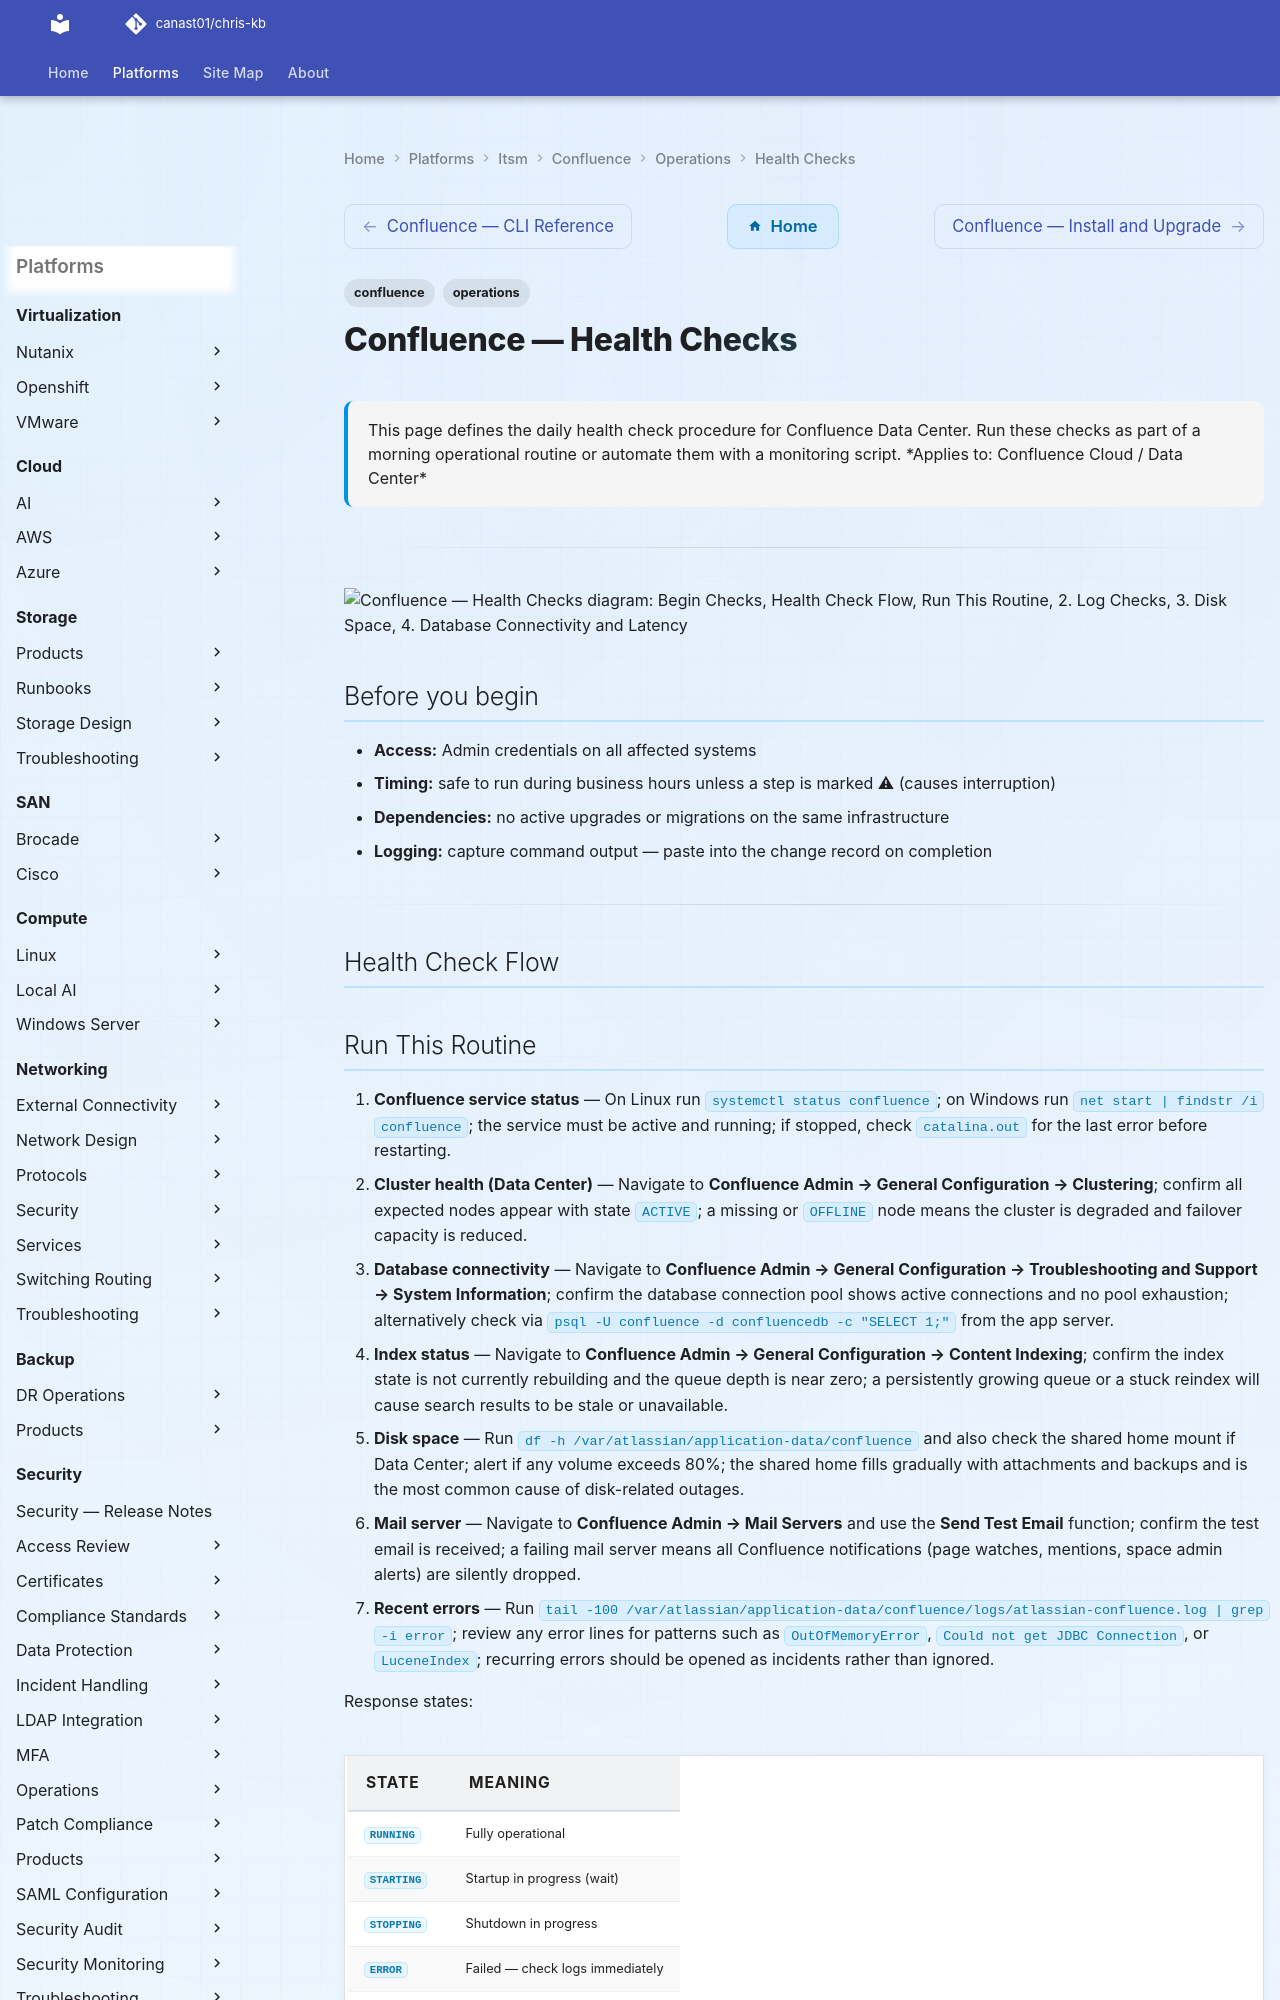

repository: canast01/chris-kb · page: itsm/confluence/operations/health-checks/index.html · generator: mkdocs

---
tags:
  - confluence
  - operations
description: "This page defines the daily health check procedure for Confluence Data Center. Run these checks as part of a morning operational routine or automate them..."
---
# Confluence — Health Checks

<div class="kb-summary">
This page defines the daily health check procedure for Confluence Data Center. Run these checks as part of a morning operational routine or automate them with a monitoring script.

*Applies to: Confluence Cloud / Data Center*
</div>

---

```d2
direction: right

begin_checks: "Begin Checks" {shape: oval}
health_check_flow: "Health Check Flow" {shape: rectangle}
run_this_routine: "Run This Routine" {shape: rectangle}
2_log_checks: "2. Log Checks" {shape: rectangle}
3_disk_space: "3. Disk Space" {shape: rectangle}
4_database_connectivity_and_latency: "4. Database Connectivity and Latency" {shape: rectangle}
5_search_index_status: "5. Search Index Status" {shape: rectangle}
generate_report: "Generate Report" {shape: oval}

begin_checks -> health_check_flow
health_check_flow -> run_this_routine
run_this_routine -> 2_log_checks
2_log_checks -> 3_disk_space
3_disk_space -> 4_database_connectivity_and_latency
4_database_connectivity_and_latency -> 5_search_index_status
5_search_index_status -> generate_report
```

## Before you begin

- **Access:** Admin credentials on all affected systems
- **Timing:** safe to run during business hours unless a step is marked ⚠ (causes interruption)
- **Dependencies:** no active upgrades or migrations on the same infrastructure
- **Logging:** capture command output — paste into the change record on completion

---

## Health Check Flow
